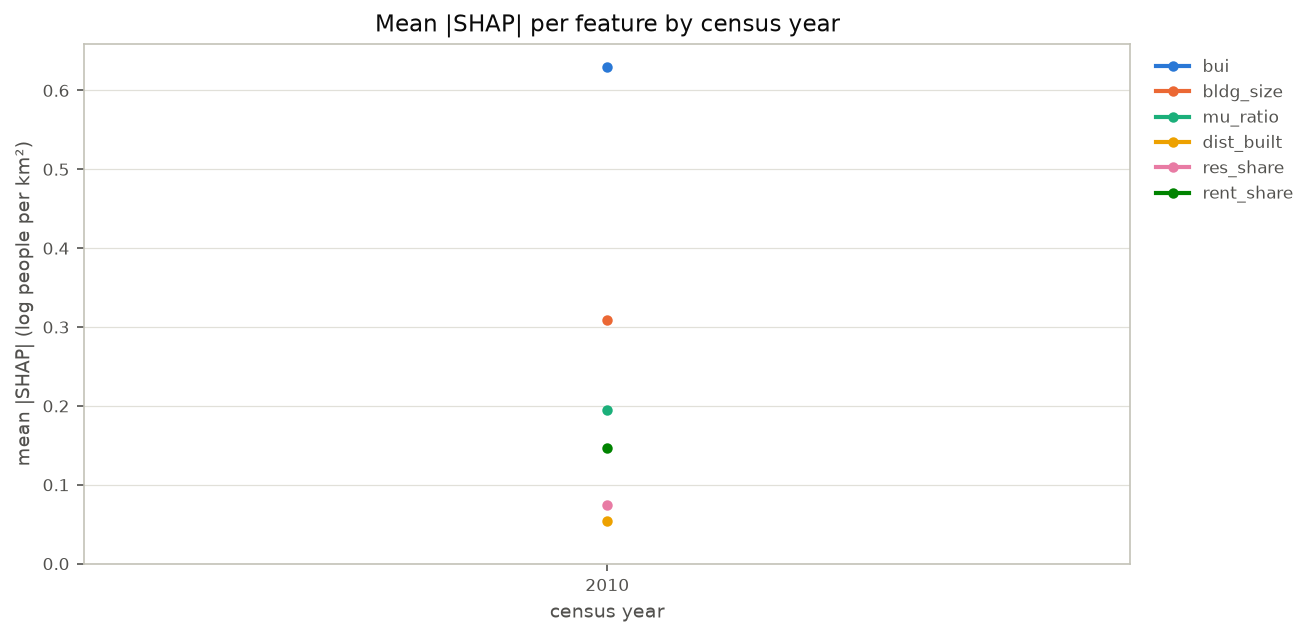

The file beside this chart, header and first rows:
year, bui, bldg_size, mu_ratio, dist_built, res_share, rent_share
2010, 0.6302, 0.3094, 0.1944, 0.05411, 0.07381, 0.1465
